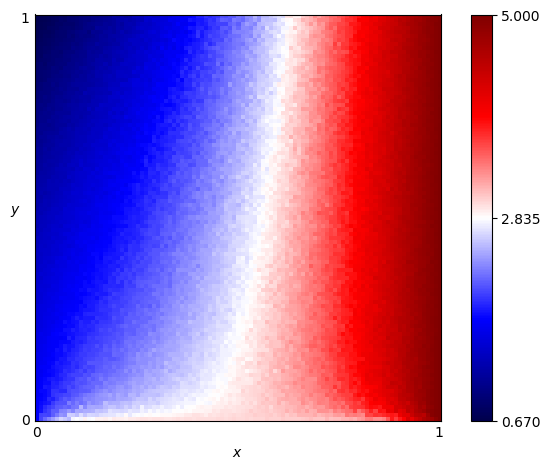

The table this chart was drawn from, first rows:
x, y, score
0.0, 0.0, 1.75
0.0, 0.01, 1.747
0.0, 0.02, 1.741
0.0, 0.03, 1.734
0.0, 0.04, 1.731
0.0, 0.05, 1.721
0.0, 0.06, 1.699
0.0, 0.07, 1.69
0.0, 0.08, 1.695
0.0, 0.09, 1.67
0.0, 0.1, 1.661
0.0, 0.11, 1.683
0.0, 0.12, 1.673
0.0, 0.13, 1.637
0.0, 0.14, 1.626
0.0, 0.15, 1.631
0.0, 0.16, 1.643
0.0, 0.17, 1.596
0.0, 0.18, 1.607
0.0, 0.19, 1.59
0.0, 0.2, 1.584
0.0, 0.21, 1.591
0.0, 0.22, 1.565
0.0, 0.23, 1.563
0.0, 0.24, 1.545
0.0, 0.25, 1.534
0.0, 0.26, 1.538
0.0, 0.27, 1.527
0.0, 0.28, 1.526
0.0, 0.29, 1.478
0.0, 0.3, 1.484
0.0, 0.31, 1.491
0.0, 0.32, 1.474
0.0, 0.33, 1.478
0.0, 0.34, 1.45
0.0, 0.35, 1.449
0.0, 0.36, 1.438
0.0, 0.37, 1.404
0.0, 0.38, 1.399
0.0, 0.39, 1.411
0.0, 0.4, 1.38
0.0, 0.41, 1.385
0.0, 0.42, 1.368
0.0, 0.43, 1.357
0.0, 0.44, 1.337
0.0, 0.45, 1.368
0.0, 0.46, 1.326
0.0, 0.47, 1.333
0.0, 0.48, 1.294
0.0, 0.49, 1.314
0.0, 0.5, 1.28
0.0, 0.51, 1.293
0.0, 0.52, 1.262
0.0, 0.53, 1.238
0.0, 0.54, 1.247
0.0, 0.55, 1.229
0.0, 0.56, 1.225
0.0, 0.57, 1.237
0.0, 0.58, 1.216
0.0, 0.59, 1.198
... 10,141 more rows
